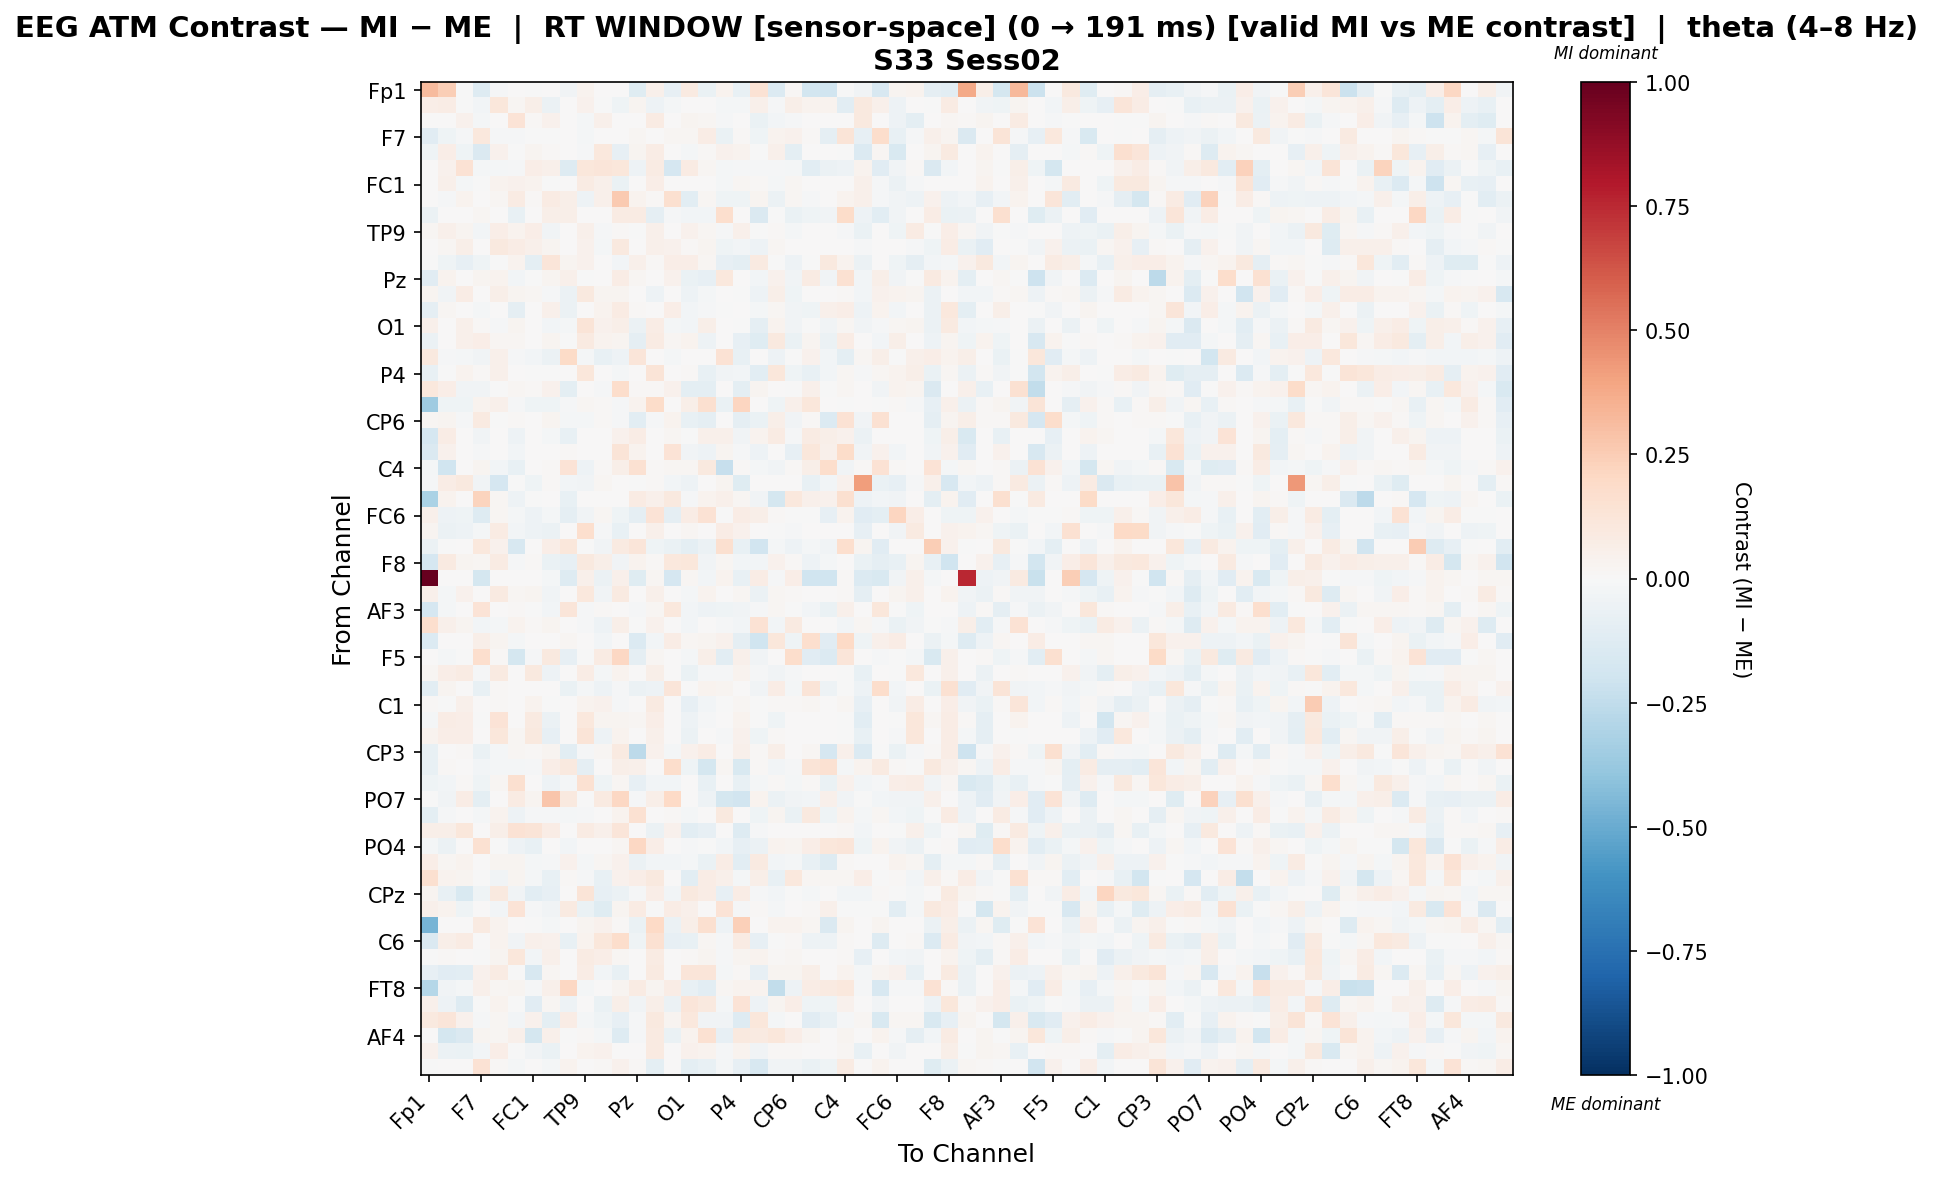

The table this chart was drawn from, first rows:
, Fp1, Fz, F3, F7, FT9, FC5, FC1, C3, T7, TP9, CP5, CP1, Pz, P3, P7, O1, Oz, O2, P4, P8, TP10, CP6, CP2
Fp1, 0.3182, 0.2443, -0.003178, -0.1259, -0.008292, 0.005114, -0.003178, 0.001705, -0.03625, 0.03262, 0.0, 0.004297, -0.1225, 0.05455, -0.08142, 0.09206, -0.06631, 0.03701, -0.07256, 0.1431, -0.1402, 0.01062, -0.1802
Fz, 0.06428, 0.07799, -0.001029, -0.02678, 0.1122, 0.01637, 0.05926, -0.05699, 0.0, 0.04092, -0.007162, -0.04111, 0.02419, -0.05326, -0.01754, 0.0, 0.0, -0.01744, -0.01726, 0.04923, -0.01242, 0.05713, 0.03338
F3, 0.004691, 0.007564, 0.04066, -0.01983, 0.007744, 0.1338, 0.01096, 0.0459, 0.0, -0.0202, 0.04718, 0.0006389, 0.0, 0.08032, 0.0, 0.02547, 0.02274, -0.01322, 0.005112, -0.06704, -0.03085, -0.01399, 0.0
F7, -0.1129, -0.04122, -0.01532, 0.1059, -0.008242, -0.008243, -0.0009277, -0.00459, 0.003316, -0.02106, 0.0, 0.002785, 0.01608, 0.0, 0.01729, 0.01718, 0.07094, -0.06429, 0.009054, -0.04, 0.03566, 0.04534, 0.0154
FT9, -0.03966, 0.0701, -0.0413, -0.1417, 0.04584, -0.001342, 0.02371, 0.00873, 0.0, -0.01484, 0.1047, -0.08364, 0.0277, 0.07752, 0.0, -0.0198, 0.01211, 0.03966, 0.03444, -0.00117, 0.05123, -0.09957, 0.0
FC5, 0.005946, 0.04417, 0.1465, -0.02268, -0.01817, -0.01104, 0.06907, 0.05248, -0.1301, 0.1102, 0.1219, 0.1102, -0.05148, 0.08132, -0.1694, 0.08111, 0.01587, -0.01783, -0.01405, -0.01355, -0.01404, -0.01611, -0.1052
FC1, 0.0001393, 0.05004, -0.01849, -0.003111, 0.03724, 0.04534, 0.03242, -0.004897, 0.0, 0.08183, 0.0516, -0.06555, 0.0, 0.06291, 0.0, 0.0, 0.0, -0.01926, 0.01961, 0.01269, -0.0211, 0.02313, 0.003435
C3, 0.006621, -0.01017, 0.03576, 0.003062, 0.01569, 0.07852, 0.008886, 0.08093, 0.05871, -0.04699, 0.05284, 0.2597, 0.03599, 0.009613, 0.157, -0.1029, 0.0213, -0.04526, -0.03969, 0.02944, -0.05553, 0.01802, -0.01188
T7, -0.05893, 0.0, 0.0, 0.0171, 0.0, -0.0731, 0.0, 0.05678, 0.05975, 0.0, 0.0, 0.08215, 0.08176, -0.08839, -0.01078, -0.03008, -0.02844, 0.1683, 0.0, -0.1422, -0.007589, -0.0683, -0.04301
TP9, 0.01648, 0.05147, 0.02525, -0.02932, 0.06906, 0.03816, 0.06361, -0.03162, 0.0, 0.05013, -0.01486, 0.0154, -0.001109, 0.05337, 0.0, 0.04478, 0.02317, -0.01514, 0.04876, -0.006699, 0.01023, -0.01923, 0.0
CP5, 0.001508, 0.01945, 0.05559, 0.0, 0.09698, 0.07036, 0.05332, 0.02643, 0.0, 0.04148, -0.02025, 0.09615, 0.0, 0.04895, 0.04071, 0.01128, 0.02345, -0.04391, -0.02426, -0.04751, 0.01778, 0.002559, 0.0
CP1, -0.004217, -0.0393, -0.08196, -0.04634, -0.0001525, 0.03295, -0.1004, 0.118, 0.02975, 0.04128, 0.0004137, -0.02727, 0.05278, 0.008705, 0.0681, 0.06898, 0.02096, -0.08246, -0.09925, 0.08831, -0.003915, -0.04943, -0.002739
Pz, -0.117, 0.03134, 0.0, 0.02966, 0.03417, -0.0257, -0.001705, 0.03037, 0.0526, -0.00341, 0.0, 0.07109, 0.01808, 0.0, 0.03925, -0.06328, -0.07877, 0.1051, 0.0, -0.03039, 0.04094, -0.03694, 0.08099
P3, 0.03007, -0.03337, 0.07465, 0.0, 0.05853, 0.02744, 0.021, -0.01312, -0.06104, 0.09777, 0.02778, 0.02771, 0.0, -0.04781, 0.0, -0.04934, -0.01579, 0.0, -0.005845, -0.0524, 0.06083, -0.04005, 0.0
P7, -0.09133, 0.02057, 0.0, -0.0166, 0.0, -0.08995, 0.0, 0.04845, -0.05866, 0.0, 0.03669, 0.08057, 0.01521, 0.0, 0.06658, -0.02406, -0.00937, -0.001499, 0.0, -0.01782, 0.0198, -0.0385, -0.04445
O1, 0.05317, 0.0, 0.0541, 0.01546, -0.01363, 0.02841, 0.0, -0.02689, -0.02257, 0.1295, 0.0432, 0.05476, -0.05481, 0.07714, -0.02257, -0.02528, 0.05581, 0.0, -0.003787, -0.09238, 0.03143, -0.03364, -0.003248
Oz, -0.05523, 0.0, 0.04912, 0.06485, 0.01638, 0.01637, 0.0, 0.02661, -0.007245, 0.09094, 0.0379, 0.02433, -0.09194, 0.07826, 0.01812, 0.03141, -0.05144, 0.0, -0.08294, -0.1229, 0.09584, -0.06956, 0.02628
O2, 0.09781, -0.01119, -0.01948, -0.03131, 0.05353, -0.01234, -0.02611, -0.05693, 0.1942, -0.01727, -0.07227, -0.04809, 0.1199, 0.0, -0.01795, 0.0, 0.0, 0.1441, -0.07227, 0.0, -0.04934, -0.002467, 0.04126
P4, -0.0729, -0.004659, 0.03243, 0.009562, 0.04778, 0.006622, -0.007626, -0.006621, 0.0, 0.1132, 0.005246, -0.01936, 0.0, 0.1284, 0.0, 0.01413, -0.07703, -0.03638, -0.02524, -0.104, 0.1126, -0.0449, -0.07088
P8, 0.1092, 0.06674, -0.03148, -0.03331, -0.0003358, 0.02317, 0.008256, 0.04259, -0.09484, 0.006148, -0.01196, 0.1791, 0.0141, 0.01256, 0.04157, -0.09588, -0.1002, 0.0, -0.09593, 0.03032, 0.003197, -0.004686, 0.05067
TP10, -0.3567, -0.04414, -0.04544, 0.03444, 0.04777, -0.01207, -0.04363, -0.04544, -0.01335, 0.01646, 0.01106, -0.009754, 0.03545, 0.184, 0.002079, 0.05698, 0.1633, -0.06673, 0.2167, 0.006151, -0.0458, 0.0493, 0.1171
CP6, 0.01939, 0.02525, -0.01039, 0.09358, -0.007495, 0.01142, 0.00721, 0.02854, -0.02084, -0.02215, 0.01261, -0.01061, -0.103, -0.01061, 0.03154, -0.07548, -0.09361, 0.0, -0.08948, -0.06317, 0.05969, -0.03449, 0.01024
CP2, -0.1651, 0.07397, 0.0, -0.03408, 0.0, -0.05262, 0.0, -0.01634, -0.07206, 0.0, 0.0, 0.04585, 0.07628, 0.0, 0.02065, -0.003803, 0.05339, 0.05111, -0.03848, 0.03694, 0.07891, -0.009511, 0.08525
Cz, -0.1464, 0.04153, 0.0, -0.01346, 0.0, -0.02418, 0.0, 0.00546, 0.01208, 0.0, 0.0, 0.128, 0.03812, 0.0, 0.1386, -0.0373, -0.05337, 0.02615, -0.0145, -0.04886, 0.002864, -0.08446, 0.1147
C4, -0.02019, -0.1998, 0.005561, 0.02843, -0.02822, -0.07577, 0.001258, 0.01428, 0.1357, -0.04703, 0.009268, 0.05618, 0.153, 0.01298, 0.02263, 0.02039, 0.09933, -0.2293, 0.01383, -0.01986, -0.03162, 0.01066, 0.05775
T8, -0.009365, 0.07192, 0.09424, -0.03452, -0.171, -0.003229, -0.04244, 0.01405, -0.02347, -0.03832, 0.01959, 0.001797, -0.006414, 0.01348, -0.02894, -0.0479, 0.0, 0.02769, -0.1229, 0.004843, 0.0, 0.004427, -0.07527
FT10, -0.3131, 0.03873, 0.004358, 0.2192, 0.02318, -0.05067, -0.003323, 0.0002732, -0.07589, 0.002172, 0.005811, 0.005811, 0.08297, 0.04974, 0.09509, -0.01018, 0.03809, 0.05296, 0.02169, -0.03406, -0.1766, 0.1056, 0.05265
FC6, 0.04927, -0.04825, -0.04154, -0.1294, 0.01713, -0.01978, -0.05295, -0.01638, -0.08744, -0.03193, 0.02157, -0.04047, -0.08744, 0.1335, -0.08744, 0.07344, 0.1443, -0.003596, 0.07675, 0.05626, 0.01127, -0.003195, -0.002907
FC2, 0.02785, -0.05538, -0.05232, -0.01749, 0.08521, -0.02559, -0.05202, -0.05864, 0.0, 0.1652, -0.01045, -0.07792, 0.0, 0.05261, 0.0, 0.01618, 0.0, 0.0742, 0.04345, 0.003629, -0.00616, -0.01304, 0.0
F4, -0.06095, -0.003148, 0.0, 0.1032, 0.04011, -0.1583, 0.0, 0.06661, 0.1144, -0.003148, -0.03568, 0.09249, 0.1216, -0.03988, -0.06915, -0.09881, -0.05667, 0.1592, -0.07241, -0.1884, -0.01784, -0.04727, -0.0194
F8, -0.169, 0.08955, 0.03045, 0.02321, 0.08515, -0.01499, 0.01561, -0.06898, -0.07823, 0.1004, 0.06231, -0.03537, 0.03342, 0.01126, 0.1068, 0.1134, -0.03654, 0.0173, -0.03033, -0.02712, 0.04456, 0.0133, -0.05009
Fp2, 1.0, 0.0, 0.0063, -0.1738, 0.0, 0.0063, 0.0, -0.01886, -0.1262, 0.0504, -0.05966, 0.0525, -0.1218, 0.01858, -0.1695, 0.02247, -0.02889, 0.0378, -0.07091, 0.07643, -0.01487, 0.06321, -0.2024
AF7, 0.04824, -0.02175, 0.04377, 0.0, 0.0864, 0.01894, 0.02603, -0.03221, 0.0, 0.1093, -0.03361, 0.09244, 0.0, 0.04764, 0.0, -0.01971, 0.03622, 0.0, 0.0184, -0.05974, 0.01904, 0.008527, 0.0
AF3, -0.1681, -0.02334, 0.0069, 0.1328, 0.0, 0.01539, -0.001556, -0.02583, 0.1206, -0.01089, 0.0115, 0.001284, -0.009235, 0.0161, 0.1037, -0.029, -0.05102, -0.03984, -0.03486, -0.0129, 0.02216, -0.002575, -0.02893
AFz, 0.1694, 0.04764, 0.02748, -0.02613, -0.0168, 0.03345, 0.01181, 0.02557, 0.0, -0.01174, -0.04846, 0.05537, -0.002582, 0.03975, 0.0, -0.02963, 0.0006524, -0.00871, -0.02996, 0.1415, -0.02903, 0.08942, 0.0
F1, -0.1334, 0.0, 0.0, 0.05866, 0.0285, -0.0169, 0.0, 0.0, 0.01951, 0.0, -0.02731, 0.0, -0.1385, -0.02983, 0.07444, 0.01607, 0.02959, 0.04662, -0.08633, -0.2016, 0.1115, -0.04151, 0.1686
F5, 0.0, -0.01734, -0.005841, 0.1664, 0.01244, -0.1746, -0.01517, 0.09443, -0.07955, -0.002167, 0.08065, 0.204, -0.08636, 0.0196, 0.007686, -0.02258, 0.05597, -0.1084, 0.04975, -0.03728, 0.0, 0.1748, -0.1131
FT7, 0.02144, 0.06504, 0.08187, -0.01283, 0.08819, 0.002183, 0.1005, -0.04823, 0.0, 0.07496, -0.01815, 0.03644, 0.0, 0.05529, 0.0, -0.06864, -0.01125, -0.008557, 0.03799, -0.009674, -0.0316, -0.01141, 0.0
FC3, -0.1043, 0.02456, 0.0, -0.07053, 0.01345, 0.0, 0.0, 0.0, -0.06638, -0.02006, -0.05309, -0.007819, -0.05562, -0.05165, 0.1241, -0.007342, 0.03661, 0.0298, 0.0, -0.03649, 0.07788, -0.01988, 0.1291
C1, 0.01242, -0.00673, 0.04748, 0.00621, 0.01374, 0.004888, 0.03887, -0.004934, 0.0, 0.03625, 0.04501, -0.01058, 0.0, 0.08959, 0.0, -0.08561, -0.02406, -0.001286, 0.02165, -0.007573, 0.009757, 0.01525, 0.01977
C5, -0.01791, 0.07381, 0.06296, -0.001191, 0.137, 0.007124, 0.09179, -0.06153, 0.0, 0.1067, 0.02397, 0.02354, 0.02143, 0.06407, 0.0, -0.04861, -0.00984, 0.001387, 0.03244, -0.002048, -0.04566, 0.002416, 0.0
TP7, 0.03267, 0.06678, 0.06966, 0.001719, 0.1162, 0.02126, 0.0941, -0.07919, 0.0, 0.1251, -0.05284, 0.03327, 0.0, 0.05024, 0.0, -0.05631, 0.006153, -0.008408, 0.04178, -0.04138, 0.0135, 0.003439, 0.0
CP3, -0.07689, 0.002121, 0.01495, -0.06697, -0.02115, 0.01983, 0.01485, 0.02577, -0.1022, -0.01087, 0.02057, 0.09079, -0.2611, 0.04285, -0.02018, 0.04166, 0.07495, 0.0, 0.04858, 0.01253, 0.05664, 0.004744, 0.01698
P1, -0.07254, 0.009493, 0.004146, -0.02388, -0.0208, -0.01673, -0.009569, 0.06383, 0.09691, -0.08835, 0.004146, 0.05647, 0.05437, 0.004146, 0.1786, -0.04443, -0.174, 0.0176, -0.1506, 0.01543, -0.03107, -0.01041, 0.1301
P5, -0.041, -0.02793, 0.01135, -0.04659, 0.01969, 0.1627, 0.001886, -0.04835, -0.01692, 0.1538, -0.03959, 0.01691, -0.08434, -0.02419, -0.02776, 0.004643, -0.07553, 0.0, -0.07794, -0.01872, 0.01112, -0.01815, 0.01466
PO7, -0.003907, -0.03726, 0.07481, -0.09476, 0.003289, 0.07981, 0.02523, 0.2767, 0.09479, -0.0005007, 0.09187, 0.2057, -0.009542, 0.05962, 0.2011, 0.0, -0.0544, -0.1779, -0.1905, 0.03252, -0.05969, -0.03599, -0.02871
PO3, -0.09823, -0.0138, 0.0, -0.02003, 0.03767, -0.04887, -0.01225, -0.01087, -0.02305, -0.01265, 0.0, 0.03432, 0.1485, 0.0, 0.01442, -0.02103, 0.0007558, 0.09574, 0.0, -0.0458, 0.0254, -0.06271, 0.09693
POz, 0.05716, 0.057, 0.1118, 0.0, 0.06004, 0.1437, 0.1326, 0.07343, 0.0, 0.08324, 0.0502, 0.1226, 0.0, -0.06152, 0.04128, -0.1079, -0.08392, 0.0, -0.1288, -0.01461, 0.0, 0.007258, 0.0
PO4, -0.02043, -0.06094, 0.002221, 0.1527, -0.002173, -0.04863, -0.07281, 0.001225, -0.02774, 0.0, 0.006336, 0.01723, 0.2085, 0.06465, 6.0339573916709146e-05, -0.0149, -0.005118, -0.02386, -0.07934, -0.06133, 0.03455, 0.02842, 0.06886
PO8, 0.06283, 0.02167, 0.03401, 0.006465, 0.02718, 0.02393, -0.01854, -0.01016, 0.04662, -0.02275, 0.02014, 0.03976, -0.05881, -0.02595, -0.02542, -0.02148, -0.06781, 0.07062, -0.107, 0.09033, -0.02684, -0.0232, -0.07185
P2, 0.1564, 0.0346, 0.03069, -0.00303, -0.03714, 0.0286, -0.02126, -0.07505, 0.01078, -0.01212, -0.07195, 0.04012, 0.06272, 0.09395, 0.002156, -0.1047, 0.07748, 0.04863, -0.01803, 0.06002, -0.07125, 0.1019, 0.01763
CPz, 0.02533, -0.07052, -0.1558, -0.04055, 0.1008, -0.0346, -0.1046, -0.07949, 0.0, 0.126, -0.07817, -0.05588, -0.00851, 0.06879, -0.02553, 0.09445, 0.07055, -0.08258, 0.07598, -0.0108, -0.02903, -0.004981, -0.02128
CP4, 0.04689, 0.03736, -0.0408, 0.002695, -0.02761, 0.1369, -0.00855, -0.03629, 0.08827, -0.06262, -0.121, 0.02707, 0.07847, -0.002698, 0.07032, 0.05408, 0.0, 0.1406, -0.01501, 0.01533, -0.02289, 0.007728, 0.00966
TP8, -0.464, 0.0003801, 0.0, 0.09278, 0.03711, 0.0, -0.006247, -0.02186, 0.006062, 0.02651, 0.04639, 0.0106, -0.06927, 0.2015, -0.05971, 0.06052, 0.1573, -0.05072, 0.2398, 0.0, 0.03505, 0.03844, 0.02286
C6, -0.1427, 0.06039, 0.08131, 0.0, 0.03292, -0.03185, 0.05103, 0.03944, -0.07641, 0.03604, 0.1155, 0.1758, -0.04366, 0.15, -0.08265, -0.07393, 0.0173, -0.009356, 0.08158, -0.08578, -0.002648, 0.01403, -0.04834
C2, -0.002997, 0.008323, 1.1514846436734317e-05, -0.0005636, 0.02704, 0.1142, -0.02873, 0.05298, 0.0, 0.07994, 0.06611, 0.02197, 0.0, 0.08004, 0.0, 0.009845, 0.02588, -0.00899, 0.03057, 0.03458, 0.01309, 0.02111, 0.0
FC4, -0.08265, -0.1157, -0.1073, 0.04031, 0.08097, -0.007074, -0.1566, 0.01724, 0.0, 0.07504, -0.02791, -0.07624, 0.0, 0.08904, 0.0, 0.1181, 0.1176, -0.0184, 0.01021, -0.08204, 0.02426, 0.02407, 0.05486
FT8, -0.2816, -0.03437, -0.01581, 0.05239, 0.01977, 0.02912, -0.01347, 0.05115, 0.2047, -0.0219, 0.000592, 0.02794, 0.08519, 0.02538, 0.077, -0.07352, -0.1043, 0.02151, 0.0314, 0.03445, -0.2445, -0.054, 0.07507
F6, 0.05355, -0.0499, -0.1279, -0.003561, 0.03574, -0.003045, -0.1148, 0.01855, -0.0524, 0.007057, -0.06258, 0.05603, -0.03664, 0.0575, -0.06227, 0.1185, 0.09657, -0.01701, 0.1333, -0.0488, 0.0291, 0.06709, -0.04514
AF8, 0.1, 0.1202, 0.04184, -0.01197, 0.01739, -0.03022, 0.03984, -0.1001, 0.07536, -0.01887, -0.04001, -0.08412, -0.01197, 0.0972, 0.03033, 0.1049, -0.03787, -0.03383, -0.1254, 0.1135, -0.01831, 0.0, -0.1138
... 3 more rows
